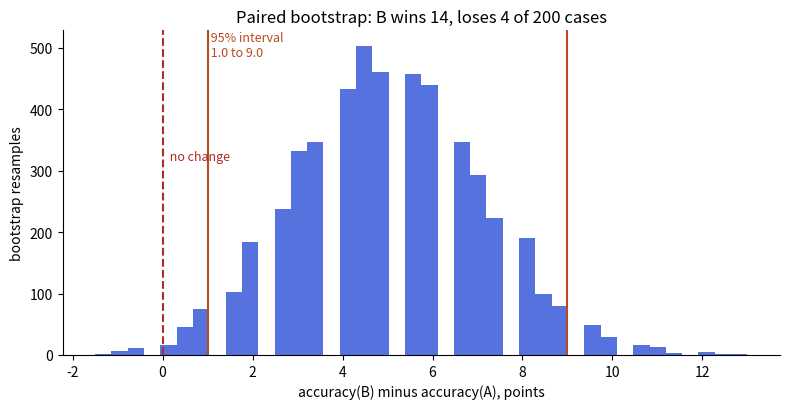

This figure's Python source:
import matplotlib
matplotlib.use("Agg")
import matplotlib.pyplot as plt
import numpy as np
from matplotlib.patches import FancyBboxPatch, FancyArrowPatch
B,O,T,R,P="#2b4fd6","#b84a22","#357a70","#aa2d26","#6a2fd0"

rng = np.random.default_rng(4)
n = 200
a = rng.random(n) < 0.78
# prompt B fixes some of A's failures and breaks a few
b = a.copy()
fail = np.where(~a)[0]; b[rng.choice(fail, 14, replace=False)] = True
ok = np.where(a)[0]; b[rng.choice(ok, 4, replace=False)] = False
diffs = []
for _ in range(5000):
    i = rng.integers(0, n, n); diffs.append(b[i].mean() - a[i].mean())
diffs = np.array(diffs); lo, hi = np.percentile(diffs, [2.5, 97.5])
fig, ax = plt.subplots(figsize=(8, 4.2))
ax.hist(100 * diffs, bins=40, color=B, alpha=0.8)
ax.axvline(0, color=R, ls="--"); ax.axvline(100 * lo, color=O); ax.axvline(100 * hi, color=O)
ax.text(100 * lo, ax.get_ylim()[1] * 0.92, f" 95% interval\n {100*lo:.1f} to {100*hi:.1f}", color=O, fontsize=9)
ax.text(0.1, ax.get_ylim()[1] * 0.6, " no change", color=R, fontsize=9)
ax.set_xlabel("accuracy(B) minus accuracy(A), points"); ax.set_ylabel("bootstrap resamples")
ax.set_title(f"Paired bootstrap: B wins 14, loses 4 of {n} cases")
ax.spines[["top", "right"]].set_visible(False)
fig.tight_layout(); fig.savefig("ch04d_ab_bootstrap.png", dpi=110)
print(round(100*lo,2), round(100*hi,2), round(100*(b.mean()-a.mean()),2))
